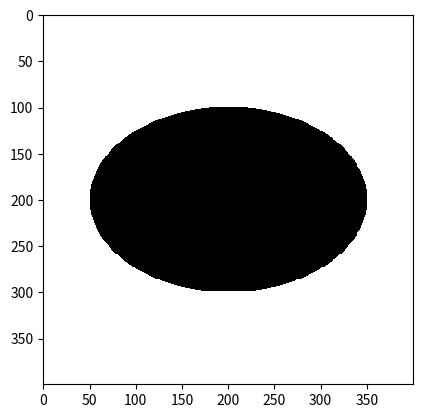

This figure's Python source:
import numpy as np
import matplotlib.pyplot as plt
import math

def elipse(n:int, m:int, O:list, a:int, b:int, fill:int = 1) -> np.array:
    """
    Funkcja rysujaca elipse na polu o podanych wymiarach [n x m].
    O srodku w punkcie O i podanych dlugosciach polosi a, b.
    Z mozliwoscia rysowania elipsy z oraz bez wypelnienia.
    Args:
        n (int): szerokosc zwracanej tablicy RGB
        m (int): wysokosc m zwracanej tablicy RGB
        O (list): srodek elpipsy
        a (int): dlugosc pierwsza polos elpisy
        b (int): dlugosc druga polos elipsy
        fill (int, optional): Wartosc oznaczajaca czy rysowana elipsa ma byc wypelniona czy ma byc rysowany tylko obwod.
        Dla wartosci 1 rysowana jest wypelniona elipsa i jest to wartosc domyslna.
        Dla wartosci 0 rysowany jest obwod elipsy.
    Returns:
        numpy.Array: Tablica RBG z narysowana czarna elipsa na bialym tle
    """
    assert n > 0, "Tablica RGB musi posiadac wartosc n wiekszy od 0"
    assert m > 0, "Tablica RGB musi posiadac wartosc m wieksza od 0"
    assert a > 0, "Dlugosc polosi musi byc miec wartosc wieksza od 0"
    assert b > 0, "Dlugosc polosi musi byc miec wartosc wieksza od 0"
    assert fill == 0 or fill == 1, "Wartosc fill moze przyjmowac tylko wartosci 0 lub 1"
    assert O[0] <= n and O[1] <= m and O[0] >= 0 and O[1] >= 0, "Srodek elipsy musi znajdowac sie wewnatrz obszaru rysowania"
    
    RGB = np.zeros((n,m,3), dtype=np.uint8)
    RGB.fill(255)
    max_polos = max(a,b)
    ymin = max(0, O[1] - max_polos)
    ymax = min(m, O[1] + max_polos + 1)
    xmin = max(0, O[0] - max_polos)
    xmax = min(n, O[0] + max_polos + 1)
    
    for i in range(ymin, ymax):
        for j in range (xmin, xmax):  
            xx = j - O[0]
            yy = i - O[1]
            
            d = math.sqrt((xx * xx) / (a * a) + (yy * yy) / (b * b))
                 
            if fill == 1:
            
                if d< 1:
                    RGB[i,j] = 0
                     
            elif fill == 0:
                if d >= 0.98 and d < 1: 
                    RGB[i,j] = 255 - (255 * (d - 1))
    return RGB


data = elipse(400,400, [200,200], 150, 100 , 1)
plt.imshow(data, interpolation='none', aspect=1)
plt.show()
plt.imsave('test.png', data, format='png')